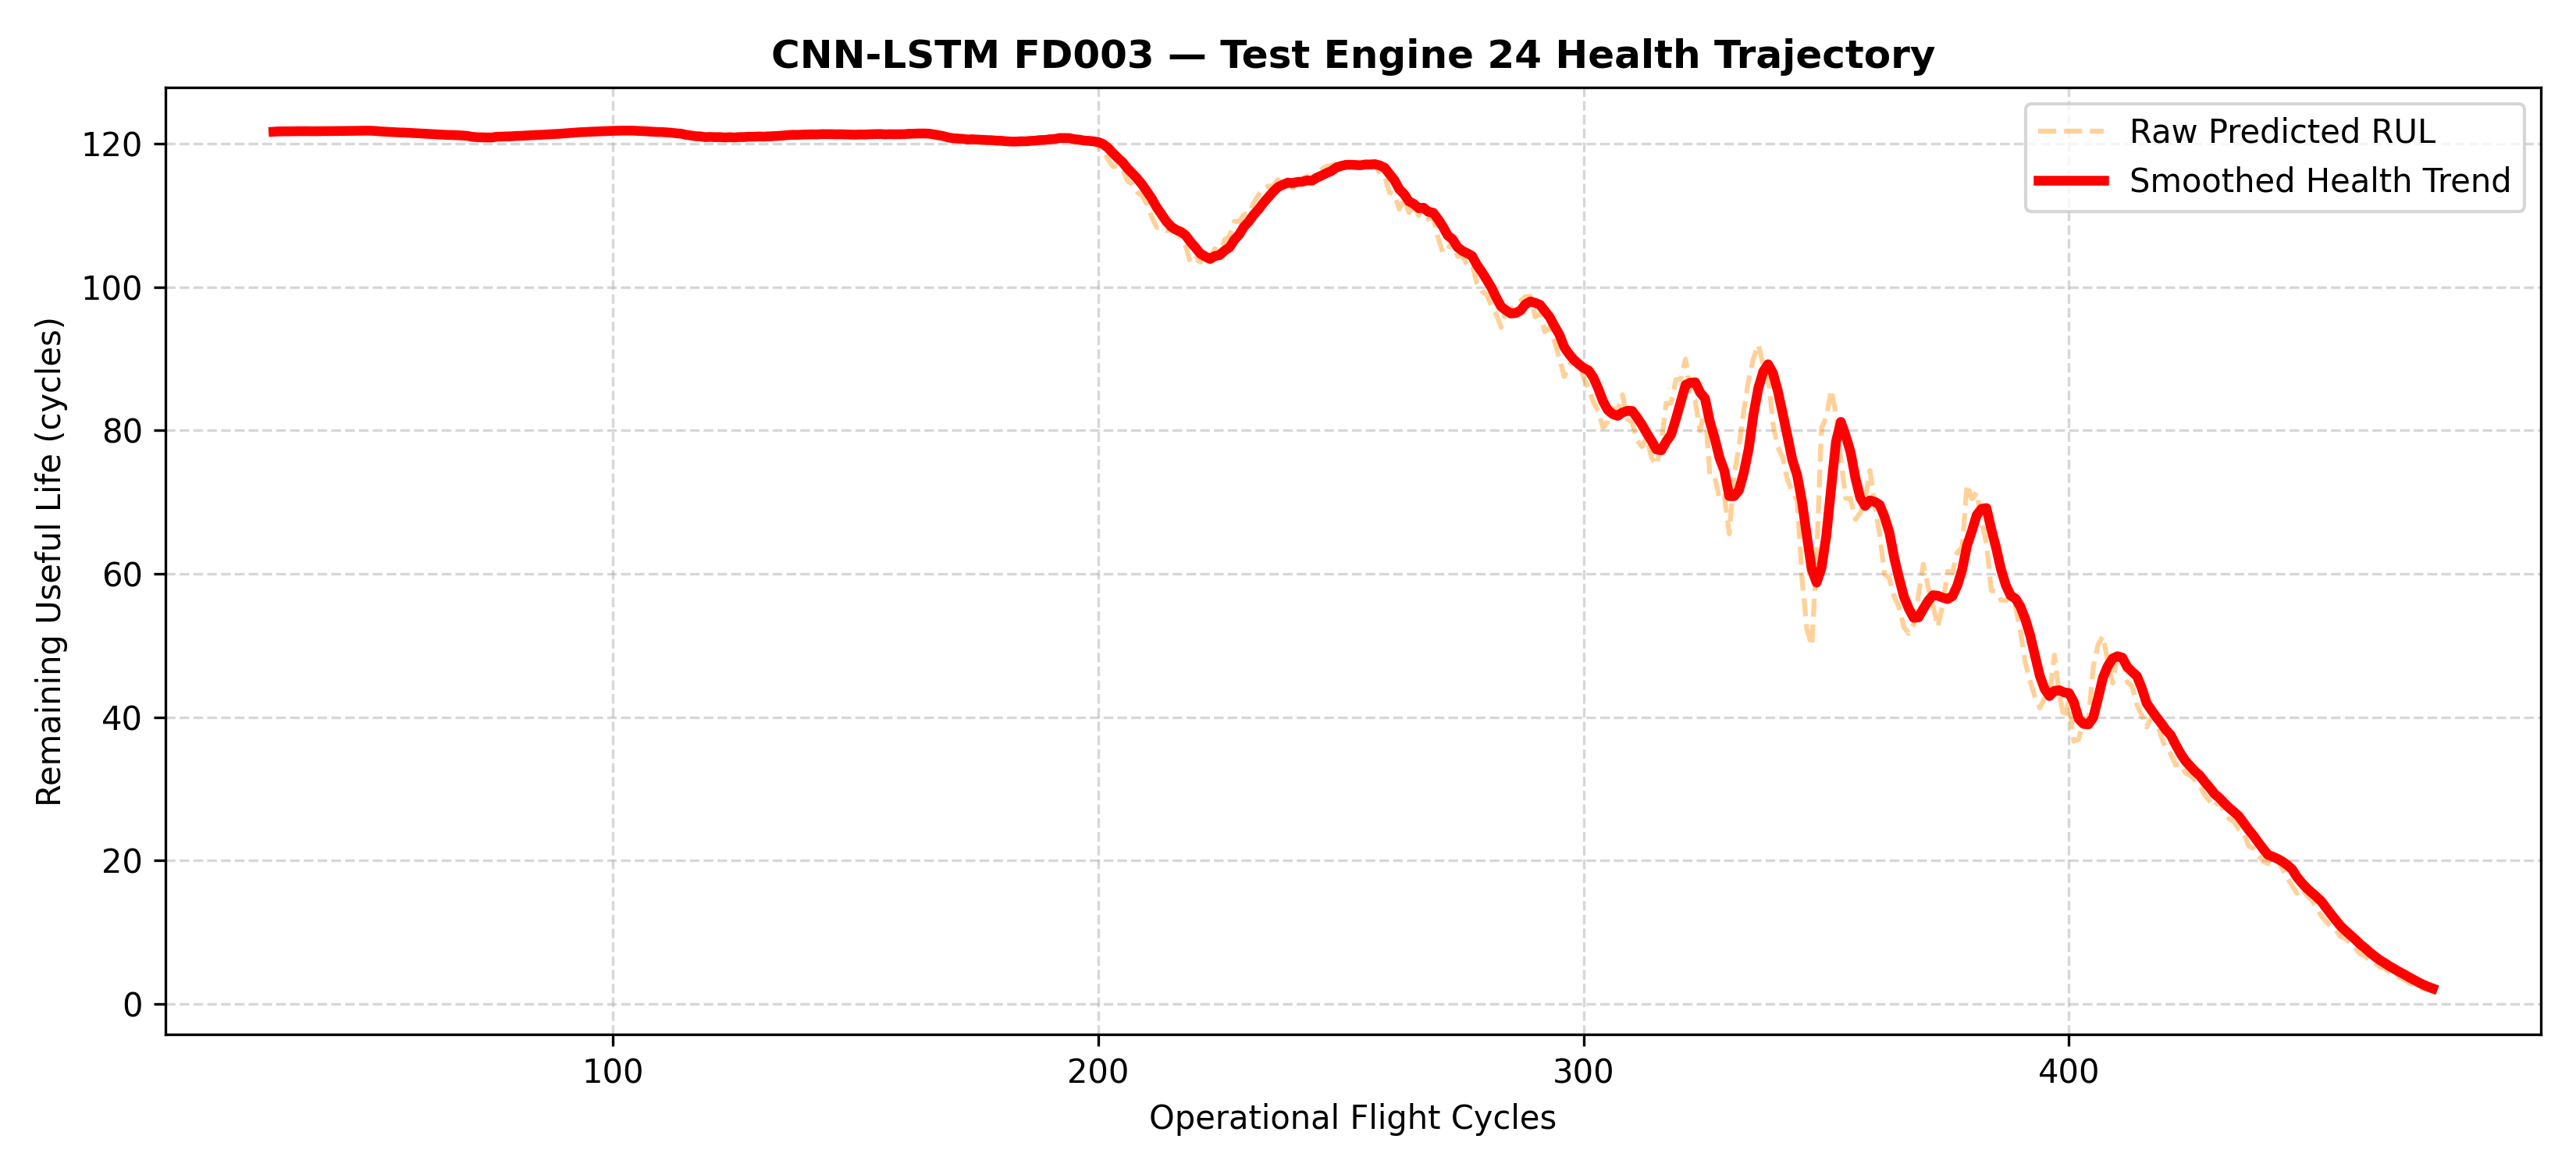

The data file committed next to this chart (first rows):
cycle, raw_rul, smoothed_rul, velocity, state
30, 121.7, 121.7, 0.0, Stable
31, 121.8, 121.7, 0.04371, Stable
32, 121.7, 121.7, 0.005408, Stable
33, 121.8, 121.7, 0.01513, Stable
34, 121.7, 121.7, -0.001413, Stable
35, 121.8, 121.8, 0.01877, Stable
36, 121.7, 121.7, -0.008144, Stable
37, 121.8, 121.8, 0.005582, Stable
38, 121.7, 121.7, -0.01056, Stable
39, 121.8, 121.7, 0.004735, Stable
40, 121.7, 121.7, -0.005769, Stable
41, 121.8, 121.8, 0.009453, Stable
42, 121.8, 121.8, -0.000386, Stable
43, 121.8, 121.8, 0.01401, Stable
44, 121.8, 121.8, 0.003299, Stable
45, 121.8, 121.8, 0.01563, Stable
46, 121.8, 121.8, 0.01036, Stable
47, 121.8, 121.8, 0.01053, Stable
48, 121.8, 121.8, 0.003941, Stable
49, 121.8, 121.8, 0.01284, Stable
50, 121.8, 121.8, -0.003711, Stable
51, 121.6, 121.8, -0.03634, Stable
52, 121.5, 121.7, -0.05944, Stable
53, 121.6, 121.7, -0.03665, Stable
54, 121.6, 121.6, -0.04121, Stable
55, 121.6, 121.6, -0.03807, Stable
56, 121.5, 121.6, -0.03359, Stable
57, 121.4, 121.6, -0.01642, Stable
58, 121.4, 121.5, -0.03837, Stable
59, 121.4, 121.5, -0.04029, Stable
60, 121.4, 121.4, -0.0434, Stable
61, 121.4, 121.4, -0.02341, Stable
62, 121.2, 121.4, -0.03712, Stable
63, 121.2, 121.3, -0.0462, Stable
64, 121.2, 121.3, -0.04462, Stable
65, 121.2, 121.3, -0.03333, Stable
66, 121.2, 121.2, -0.02754, Stable
67, 121.2, 121.2, -0.008925, Stable
68, 121.1, 121.2, -0.03208, Stable
69, 121, 121.1, -0.0336, Stable
70, 120.9, 121.1, -0.05777, Stable
71, 120.6, 121, -0.1277, Stable
72, 120.9, 120.9, -0.05701, Stable
73, 121, 120.9, -0.01968, Stable
74, 121, 120.9, -0.009993, Stable
75, 120.9, 120.9, -1.52587890625e-05, Stable
76, 121.1, 121, 0.09611, Stable
77, 121, 121, 0.02431, Stable
78, 121, 121, 0.01813, Stable
79, 121.1, 121, 0.02204, Stable
80, 121.2, 121.1, 0.04781, Stable
81, 121.1, 121.1, 0.01782, Stable
82, 121.2, 121.1, 0.03898, Stable
83, 121.2, 121.2, 0.03717, Stable
84, 121.3, 121.2, 0.0367, Stable
85, 121.3, 121.2, 0.02525, Stable
86, 121.3, 121.3, 0.03786, Stable
87, 121.4, 121.3, 0.02749, Stable
88, 121.4, 121.3, 0.04221, Stable
89, 121.5, 121.4, 0.04618, Stable
... 386 more rows
